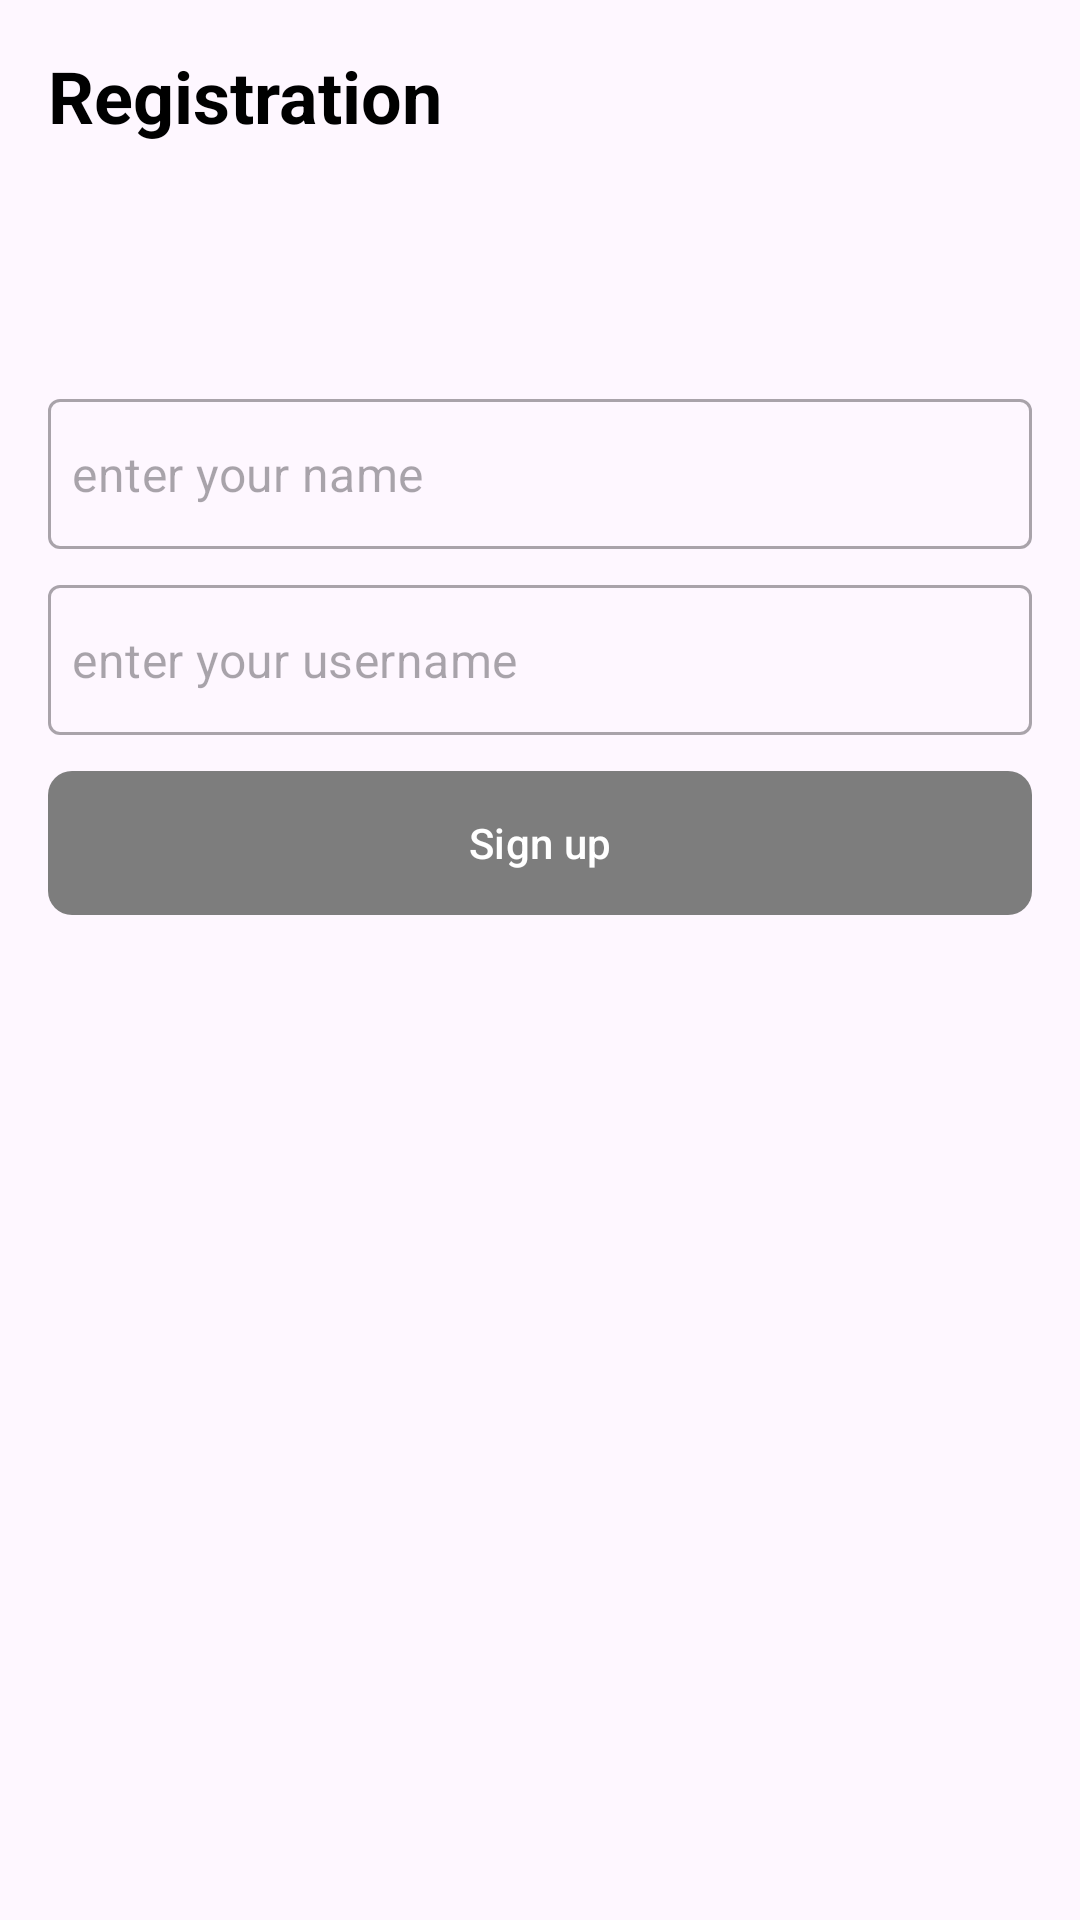

Layout XML and referenced resources for this Android screen:
<!-- AndroidManifest.xml: application theme Theme.TestForMangoFZCO -->
<!-- res/layout/fragment_registration.xml -->
<?xml version="1.0" encoding="utf-8"?>
<FrameLayout xmlns:android="http://schemas.android.com/apk/res/android"
    xmlns:app="http://schemas.android.com/apk/res-auto"
    xmlns:tools="http://schemas.android.com/tools"
    android:layout_width="match_parent"
    android:layout_height="match_parent"
    android:orientation="vertical"
    tools:context=".presentation.account_creation.RegistrationFragment">

    <ProgressBar
        android:id="@+id/pb_registration"
        android:layout_width="wrap_content"
        android:layout_height="wrap_content"
        android:layout_gravity="center"
        android:visibility="gone" />

    <LinearLayout
        android:id="@+id/ll_registration"
        android:layout_width="match_parent"
        android:layout_height="match_parent"
        android:orientation="vertical">

        <androidx.appcompat.widget.Toolbar
            android:id="@+id/tb_registration"
            android:layout_width="match_parent"
            android:layout_height="?attr/actionBarSize"
            app:layout_constraintTop_toTopOf="parent"
            app:title="@string/registration"
            app:titleTextAppearance="@style/ToolbarTextStyle" />

        <TextView
            android:id="@+id/tv_phone_number"
            android:layout_width="wrap_content"
            android:layout_height="wrap_content"
            android:layout_gravity="center"
            android:layout_marginTop="30dp"
            android:textSize="20sp"
            tools:text="+7 999-999-99-99" />

        <com.google.android.material.textfield.TextInputLayout
            android:id="@+id/til_name"
            style="@style/Widget.MaterialComponents.TextInputLayout.OutlinedBox.Dense"
            android:layout_width="match_parent"
            android:layout_height="50dp"
            android:layout_marginHorizontal="16dp"
            android:layout_marginTop="12dp"
            app:hintAnimationEnabled="false"
            app:hintEnabled="false"
            app:startIconTint="@color/black">

            <com.google.android.material.textfield.TextInputEditText
                android:id="@+id/et_name"
                android:layout_width="match_parent"
                android:layout_height="match_parent"
                android:background="@drawable/shape_text_input"
                android:hint="@string/enter_your_name"
                android:imeOptions="actionDone"
                android:inputType="text"
                android:maxLength="128"
                android:maxLines="1"
                android:paddingHorizontal="8dp"
                android:textColor="@color/black"
                android:textSize="16sp" />
        </com.google.android.material.textfield.TextInputLayout>

        <com.google.android.material.textfield.TextInputLayout
            android:id="@+id/til_username"
            style="@style/Widget.MaterialComponents.TextInputLayout.OutlinedBox.Dense"
            android:layout_width="match_parent"
            android:layout_height="50dp"
            android:layout_marginHorizontal="16dp"
            android:layout_marginTop="12dp"
            android:inputType="text"
            app:hintAnimationEnabled="false"
            app:hintEnabled="false"
            app:startIconTint="@color/black">

            <EditText
                android:id="@+id/et_username"
                android:layout_width="match_parent"
                android:layout_height="match_parent"
                android:background="@drawable/shape_text_input"
                android:digits="ABCDEFGHIJKLMNOPQRSTUVWXYZabcdefghijklmnopqrstuvwxyz0123456789-_"
                android:hint="@string/enter_your_username"
                android:imeOptions="actionDone"
                android:maxLength="128"
                android:paddingHorizontal="8dp"
                android:textColor="@color/black"
                android:textSize="16sp" />
        </com.google.android.material.textfield.TextInputLayout>

        <com.google.android.material.button.MaterialButton
            android:id="@+id/btn_sign_up"
            android:layout_width="match_parent"
            android:layout_height="wrap_content"
            android:layout_marginHorizontal="16dp"
            android:layout_marginTop="12dp"
            android:background="@drawable/shape_button"
            android:text="@string/sign_up" />
    </LinearLayout>
</FrameLayout>
<!-- resources referenced by this layout -->
<resources>
  <color name="black">#FF000000</color>
  <!-- drawable shape_button (drawable) -->
  <?xml version="1.0" encoding="utf-8"?>
  <shape xmlns:android="http://schemas.android.com/apk/res/android"
      android:shape="rectangle">
      <corners android:radius="8dp" />
      <stroke android:color="@color/black" />
  </shape>
  <string name="enter_your_name">enter your name</string>
  <string name="enter_your_username">enter your username</string>
  <string name="registration">Registration</string>
  <string name="sign_up">Sign up</string>
  <style name="ToolbarTextStyle">
          <item name="android:textSize">24sp</item>
          <item name="android:textColor">@color/black</item>
          <item name="android:textStyle">bold</item>
      </style>
  <style name="Theme.TestForMangoFZCO" parent="Base.Theme.TestForMangoFZCO" />
  <style name="Base.Theme.TestForMangoFZCO" parent="Theme.Material3.DayNight.NoActionBar">
          
           <item name="colorPrimary">@color/gray</item>
      </style>
  <color name="gray">#7D7D7D</color>
</resources>
